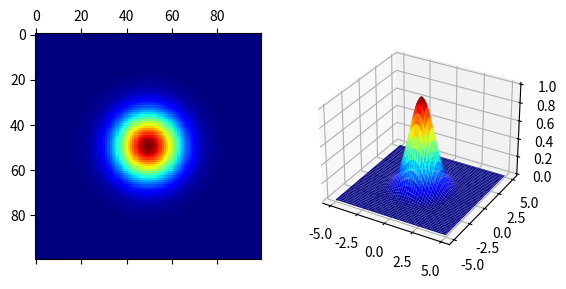

This figure's Python source:

import numpy as np
import matplotlib.pyplot as plt
from mpl_toolkits.mplot3d import Axes3D

x_ = np.linspace(-5, 5, 100)
y_ = np.linspace(-5, 5, 100)

X, Y = np.meshgrid(x_, y_)

gaussian = np.exp(-((X**2) / 2 + (Y**2) / 2))

fig = plt.figure()

ax = fig.add_subplot(121)
# Show matrix in two dimensions
ax.matshow(gaussian, cmap="jet")

ax = fig.add_subplot(122, projection="3d")
# Show three-dimensional surface
ax.plot_surface(X, Y, gaussian, cmap="jet")
plt.show()